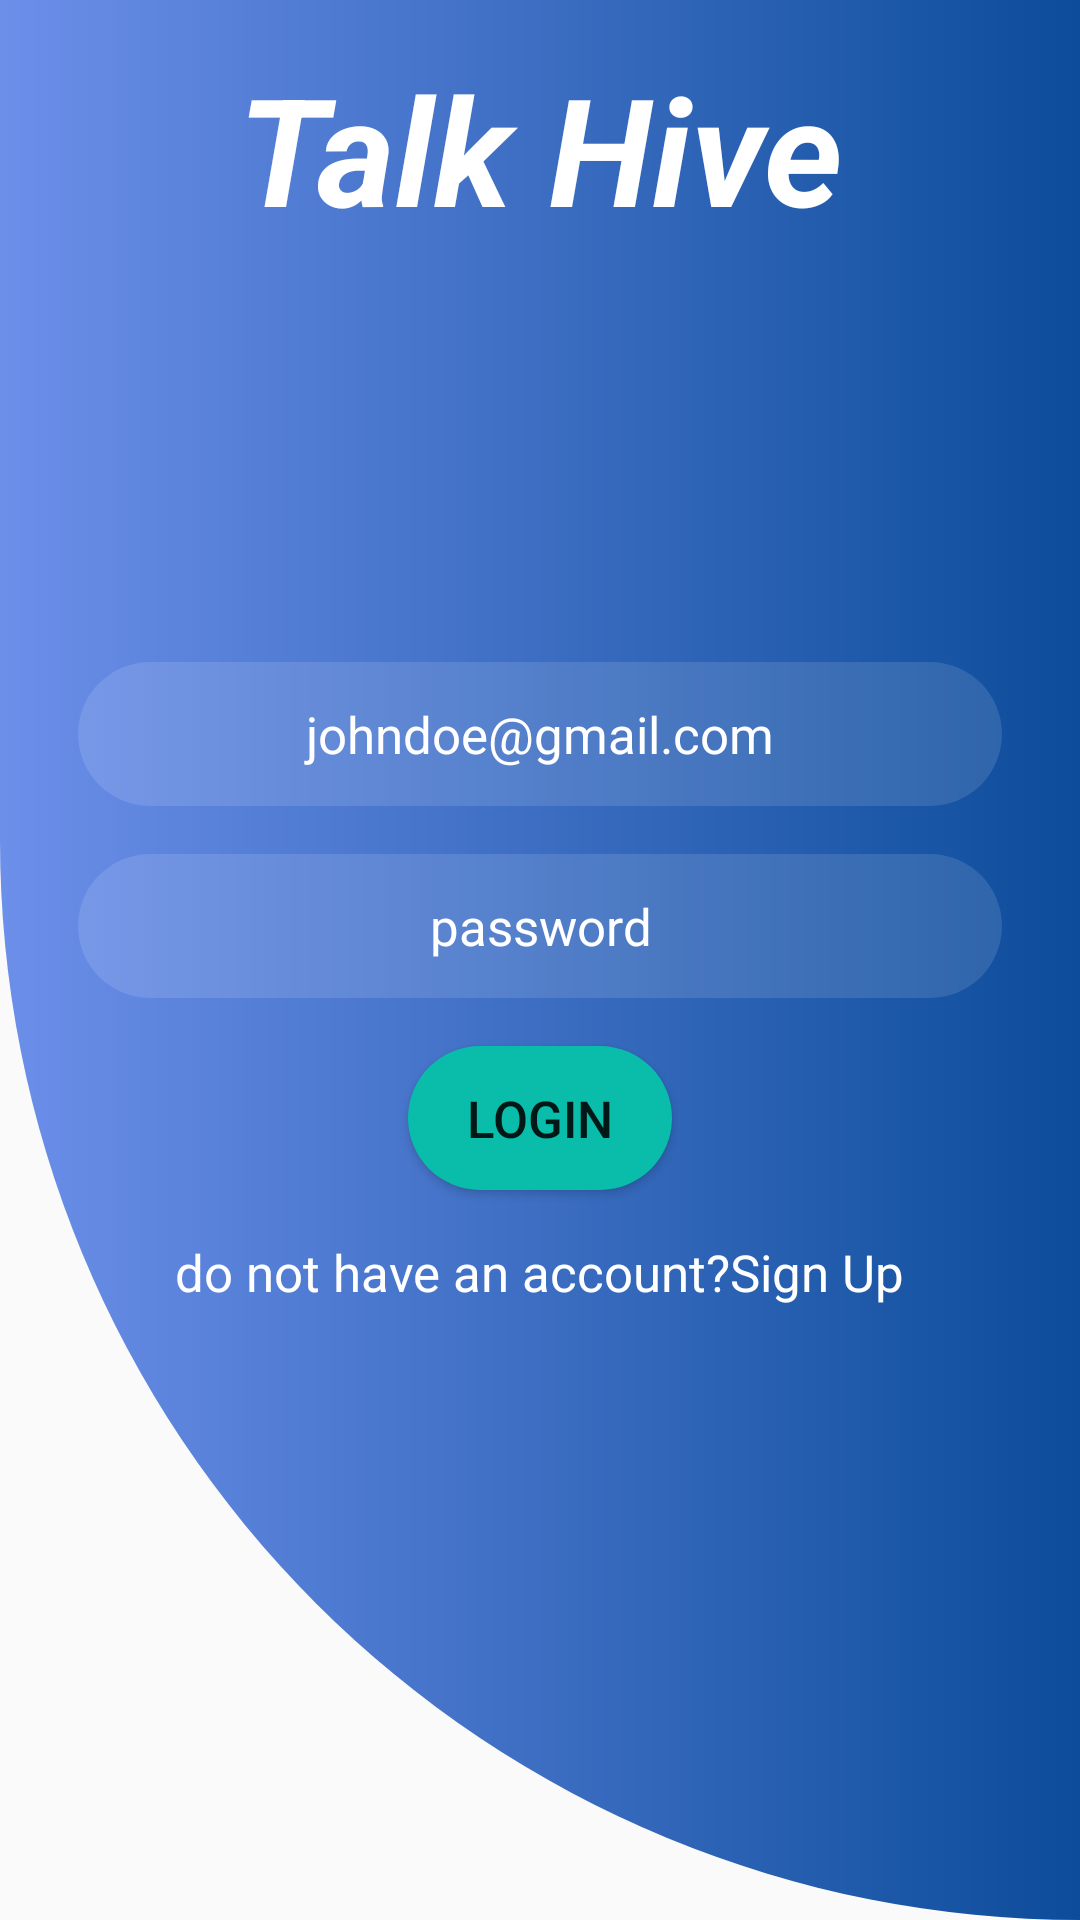

Layout XML and referenced resources for this Android screen:
<!-- AndroidManifest.xml: application theme Theme.TalkHive -->
<!-- res/layout/fragment_login.xml -->
<?xml version="1.0" encoding="utf-8"?>
<FrameLayout xmlns:android="http://schemas.android.com/apk/res/android"
    xmlns:app="http://schemas.android.com/apk/res-auto"
    xmlns:tools="http://schemas.android.com/tools"
    android:layout_width="match_parent"
    android:layout_height="match_parent"
    android:background="@drawable/background"
    android:orientation="vertical"
    tools:context=".fragments.LoginFragment">

    <FrameLayout
        android:id="@+id/progress_bar"
        android:layout_width="match_parent"
        android:layout_height="match_parent"
        android:background="@color/trans2"
        android:visibility="gone">

        <com.github.ybq.android.spinkit.SpinKitView
            style="@style/SpinKitView.ChasingDots"
            android:layout_width="wrap_content"
            android:layout_height="wrap_content"
            android:layout_gravity="center_vertical|center_horizontal"
            app:SpinKit_Color="@color/white_smoke" />
    </FrameLayout>

    <TextView

        android:layout_width="match_parent"
        android:layout_height="wrap_content"
        android:layout_marginTop="@dimen/_16dp"
        android:gravity="center"
        android:text="@string/talk_hive_logo"
        android:textColor="@color/white"
        android:textSize="@dimen/_50sp"
        android:textStyle="italic|bold" />

    <LinearLayout
        android:layout_width="match_parent"
        android:layout_height="match_parent"
        android:gravity="center"

        android:orientation="vertical"
        android:padding="@dimen/_10dp">


        <EditText

            android:id="@+id/email_text"
            style="@style/widget_edit_text_style"


            android:hint="@string/emailhint"
            android:inputType="textEmailAddress" />

        <EditText

            android:id="@+id/password_text"
            style="@style/widget_edit_text_style"


            android:hint="@string/password_hint"
            android:inputType="textPassword" />

        <Button
            android:id="@+id/login_button"
            style="@style/widget_button_style"
            android:layout_width="wrap_content"
            android:text="@string/login_button" />

        <TextView
            android:id="@+id/dont_hv_acc_sign"
            android:layout_width="wrap_content"
            android:layout_height="wrap_content"
            android:layout_gravity="center"
            android:layout_marginTop="@dimen/_16dp"
            android:text="@string/have_login_account_text"
            android:textColor="@color/white"
            android:textSize="@dimen/_17sp" />

    </LinearLayout>


</FrameLayout>
<!-- resources referenced by this layout -->
<resources>
  <color name="trans2">#B6FFFFFF</color>
  <color name="white">#FFFFFFFF</color>
  <color name="white_smoke">#F8F5E0</color>
  <dimen name="_10dp">10dp</dimen>
  <dimen name="_16dp">16dp</dimen>
  <dimen name="_17sp">17sp</dimen>
  <dimen name="_50sp">50sp</dimen>
  <!-- drawable background (drawable) -->
  <?xml version="1.0" encoding="utf-8"?>
  <shape xmlns:android="http://schemas.android.com/apk/res/android"
      android:shape="rectangle">
      <gradient
          android:endColor="@color/dark_blue"
          android:startColor="@color/light_blue" />
      <corners android:bottomLeftRadius="@dimen/_500dp"/>
  
  </shape>
  <string name="emailhint">johndoe@gmail.com</string>
  <string name="have_login_account_text">do not have an account?Sign Up</string>
  <string name="login_button">Login</string>
  <string name="password_hint">password</string>
  <string name="talk_hive_logo">Talk Hive</string>
  <style name="widget_button_style">
          <item name="android:background">@drawable/btn_reg_background</item>
          <item name="android:layout_height">@dimen/_48dp</item>
          <item name="android:layout_gravity">center</item>
          <item name="android:layout_marginTop">@dimen/_16dp</item>
          <item name="android:textSize">@dimen/_17sp</item>
      </style>
  <style name="widget_edit_text_style">
          <item name="android:layout_width">match_parent</item>
          <item name="android:layout_height">@dimen/_48dp</item>
          <item name="android:layout_marginStart">@dimen/_16dp</item>
          <item name="android:layout_marginTop">@dimen/_16dp</item>
          <item name="android:layout_marginEnd">@dimen/_16dp</item>
          <item name="android:background">@drawable/widgets_background</item>
  
          <item name="android:gravity">center</item>
          <item name="android:padding">@dimen/widgets_padding</item>
          <item name="android:textColorHint">@color/white</item>
          <item name="android:textSize">@dimen/_17sp</item>
          <item name="android:textColor">@color/white</item>
      </style>
  <style name="Theme.TalkHive" parent="Theme.AppCompat.DayNight.DarkActionBar">
          
          <item name="colorPrimary">@color/dark_blue</item>
          <item name="colorPrimaryVariant">@color/dark_blue</item>
          <item name="colorOnPrimary">@color/white</item>
          
          <item name="colorSecondary">@color/teal_200</item>
          <item name="colorSecondaryVariant">@color/teal_700</item>
          <item name="colorOnSecondary">@color/black</item>
          
          <item name="android:statusBarColor">?attr/colorPrimaryVariant</item>
          
      </style>
  <color name="dark_blue">#0C4C9A</color>
  <color name="light_blue">#6C8FEA</color>
  <dimen name="_500dp">500dp</dimen>
  <!-- drawable btn_reg_background (drawable) -->
  <?xml version="1.0" encoding="utf-8"?>
  <shape xmlns:android="http://schemas.android.com/apk/res/android"
      android:shape="rectangle">
      <solid android:color="@color/teal_200" />
      <corners android:radius="@dimen/_25dp" />
  
  </shape>
  <dimen name="_48dp">48dp</dimen>
  <!-- drawable widgets_background (drawable) -->
  <?xml version="1.0" encoding="utf-8"?>
  <shape xmlns:android="http://schemas.android.com/apk/res/android"
  
      android:shape="rectangle">
      <solid android:color="@color/trans" />
      <corners android:radius="@dimen/_25dp" />
  
  </shape>
  <dimen name="widgets_padding">10dp</dimen>
  <color name="teal_200">#0ABCAA</color>
  <color name="teal_700">#FF018786</color>
  <color name="black">#FF000000</color>
  <dimen name="_25dp">25dp</dimen>
  <color name="trans">#1EFFFFFF</color>
</resources>
